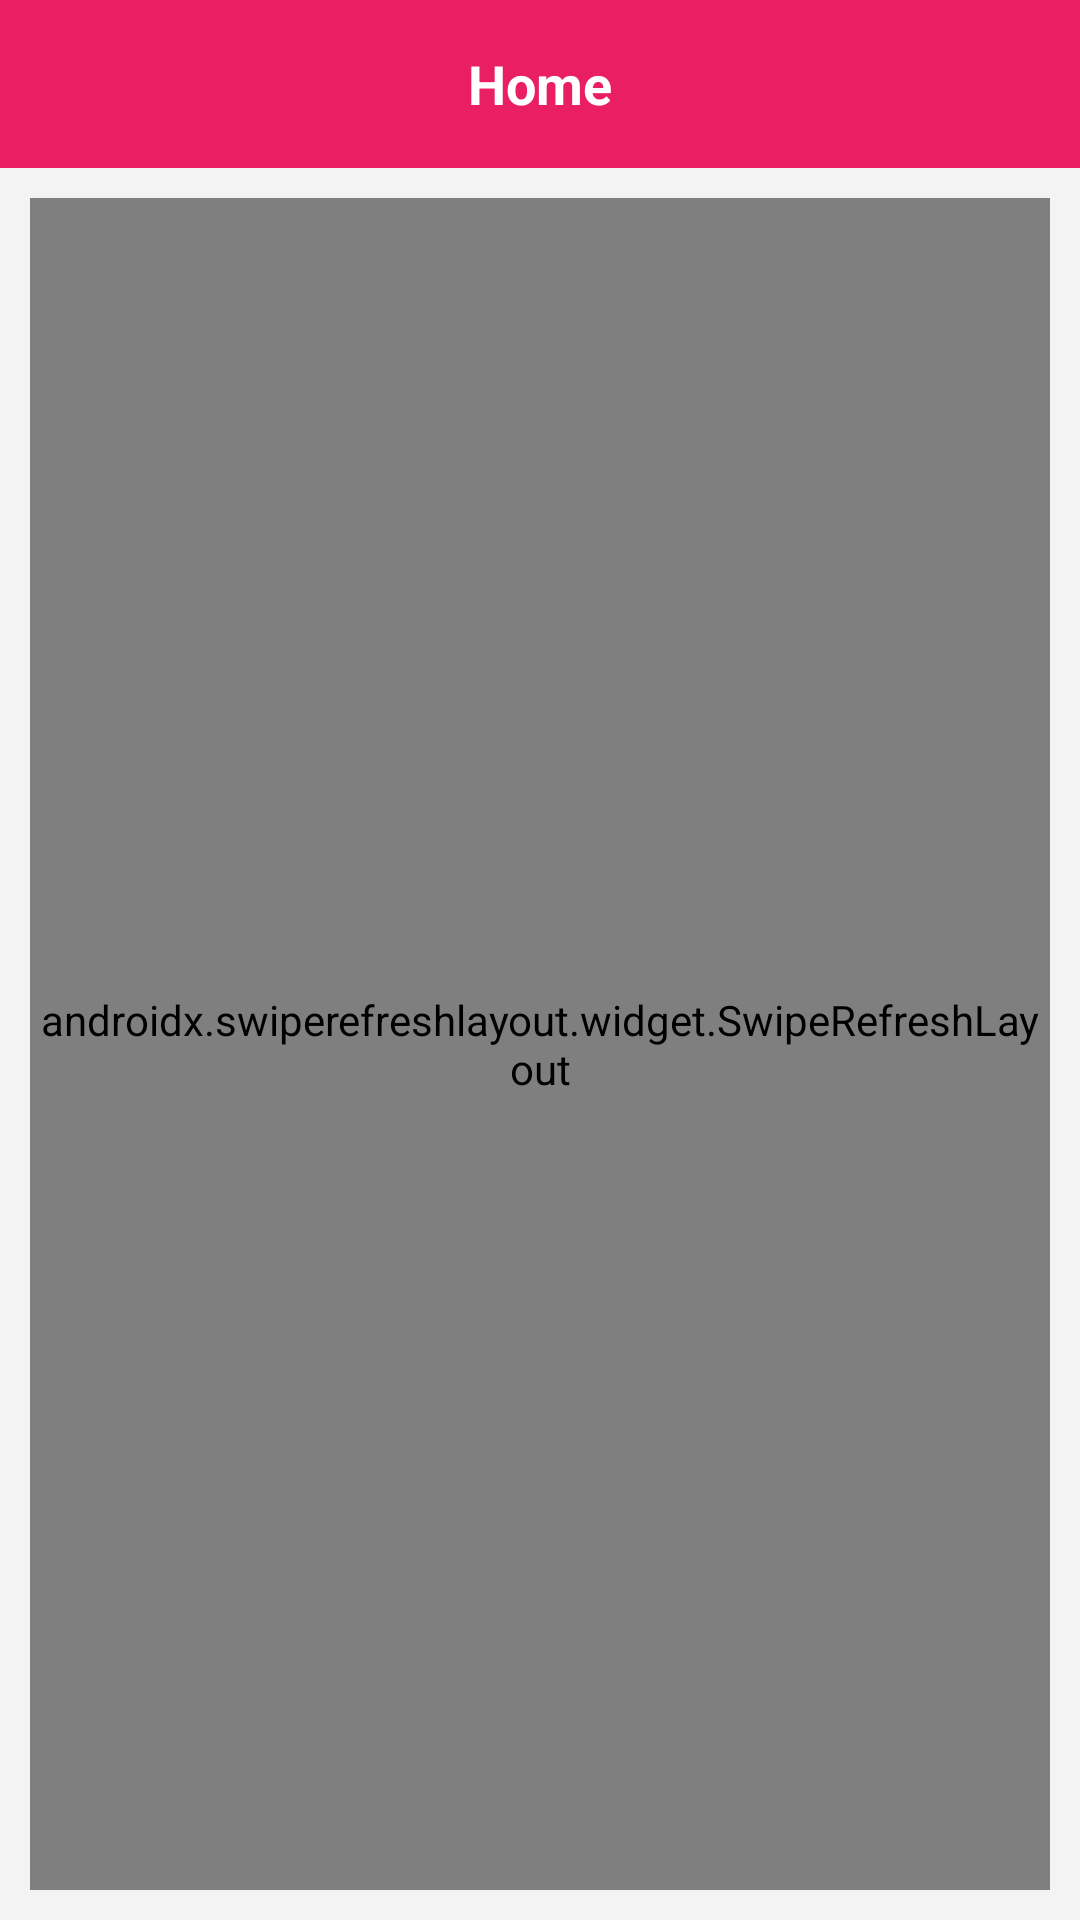

Produce the Android XML layout that renders to this screen, including the resource entries it uses.
<!-- AndroidManifest.xml: application theme Theme.BookMarkApp -->
<!-- res/layout/fragment_home.xml -->
<?xml version="1.0" encoding="utf-8"?>
<layout xmlns:app="http://schemas.android.com/apk/res-auto"
    xmlns:android="http://schemas.android.com/apk/res/android">

    <androidx.constraintlayout.widget.ConstraintLayout
        android:layout_width="match_parent"
        android:layout_height="match_parent"
        android:background="@color/white_gray">

        <com.google.android.material.appbar.AppBarLayout
            android:id="@+id/ly_toolbar"
            android:layout_width="match_parent"
            android:layout_height="wrap_content"
            app:layout_constraintTop_toTopOf="parent"
            app:layout_constraintBottom_toTopOf="@id/sl_swipe_refresh">

            <com.google.android.material.appbar.MaterialToolbar
                android:id="@+id/toolbar"
                android:layout_width="match_parent"
                android:layout_height="wrap_content"
                android:background="@color/colorPrimary">
                <TextView
                    android:id="@+id/tv_toolbar_title"
                    android:layout_width="wrap_content"
                    android:layout_height="wrap_content"
                    android:layout_gravity="center"
                    android:text="@string/title_home"
                    android:textStyle="bold"
                    android:textColor="@color/white"
                    android:textSize="18dp" />
            </com.google.android.material.appbar.MaterialToolbar>
        </com.google.android.material.appbar.AppBarLayout>

        <androidx.swiperefreshlayout.widget.SwipeRefreshLayout
            android:id="@+id/sl_swipe_refresh"
            android:layout_width="0dp"
            android:layout_height="0dp"
            android:layout_margin="10dp"
            app:layout_constraintBottom_toBottomOf="parent"
            app:layout_constraintTop_toBottomOf="@id/ly_toolbar"
            app:layout_constraintStart_toStartOf="parent"
            app:layout_constraintEnd_toEndOf="parent">

            <androidx.recyclerview.widget.RecyclerView
                android:id="@+id/rv_product"
                android:layout_width="0dp"
                android:layout_height="0dp"
                android:orientation="vertical"
                app:layoutManager="androidx.recyclerview.widget.LinearLayoutManager"/>

        </androidx.swiperefreshlayout.widget.SwipeRefreshLayout>

    </androidx.constraintlayout.widget.ConstraintLayout>

</layout>
<!-- resources referenced by this layout -->
<resources>
  <color name="colorPrimary">#E91E63</color>
  <color name="white">#FFFFFFFF</color>
  <color name="white_gray">#F3F3F3</color>
  <string name="title_home">Home</string>
  <style name="Theme.BookMarkApp" parent="Theme.MaterialComponents.DayNight.NoActionBar">
          
          <item name="colorPrimary">@color/colorPrimary</item>
          <item name="colorPrimaryVariant">@color/colorPrimaryDark</item>
          <item name="colorOnPrimary">@color/colorAccent</item>
          
          <item name="colorSecondary">@color/teal_200</item>
          <item name="colorSecondaryVariant">@color/teal_700</item>
          <item name="colorOnSecondary">@color/black</item>
          
          <item name="android:statusBarColor" tools:targetApi="l">?attr/colorPrimaryVariant</item>
          
      </style>
  <color name="colorPrimaryDark">#E60D57</color>
  <color name="colorAccent">#FB98BA</color>
  <color name="teal_200">#FF03DAC5</color>
  <color name="teal_700">#FF018786</color>
  <color name="black">#FF000000</color>
</resources>
